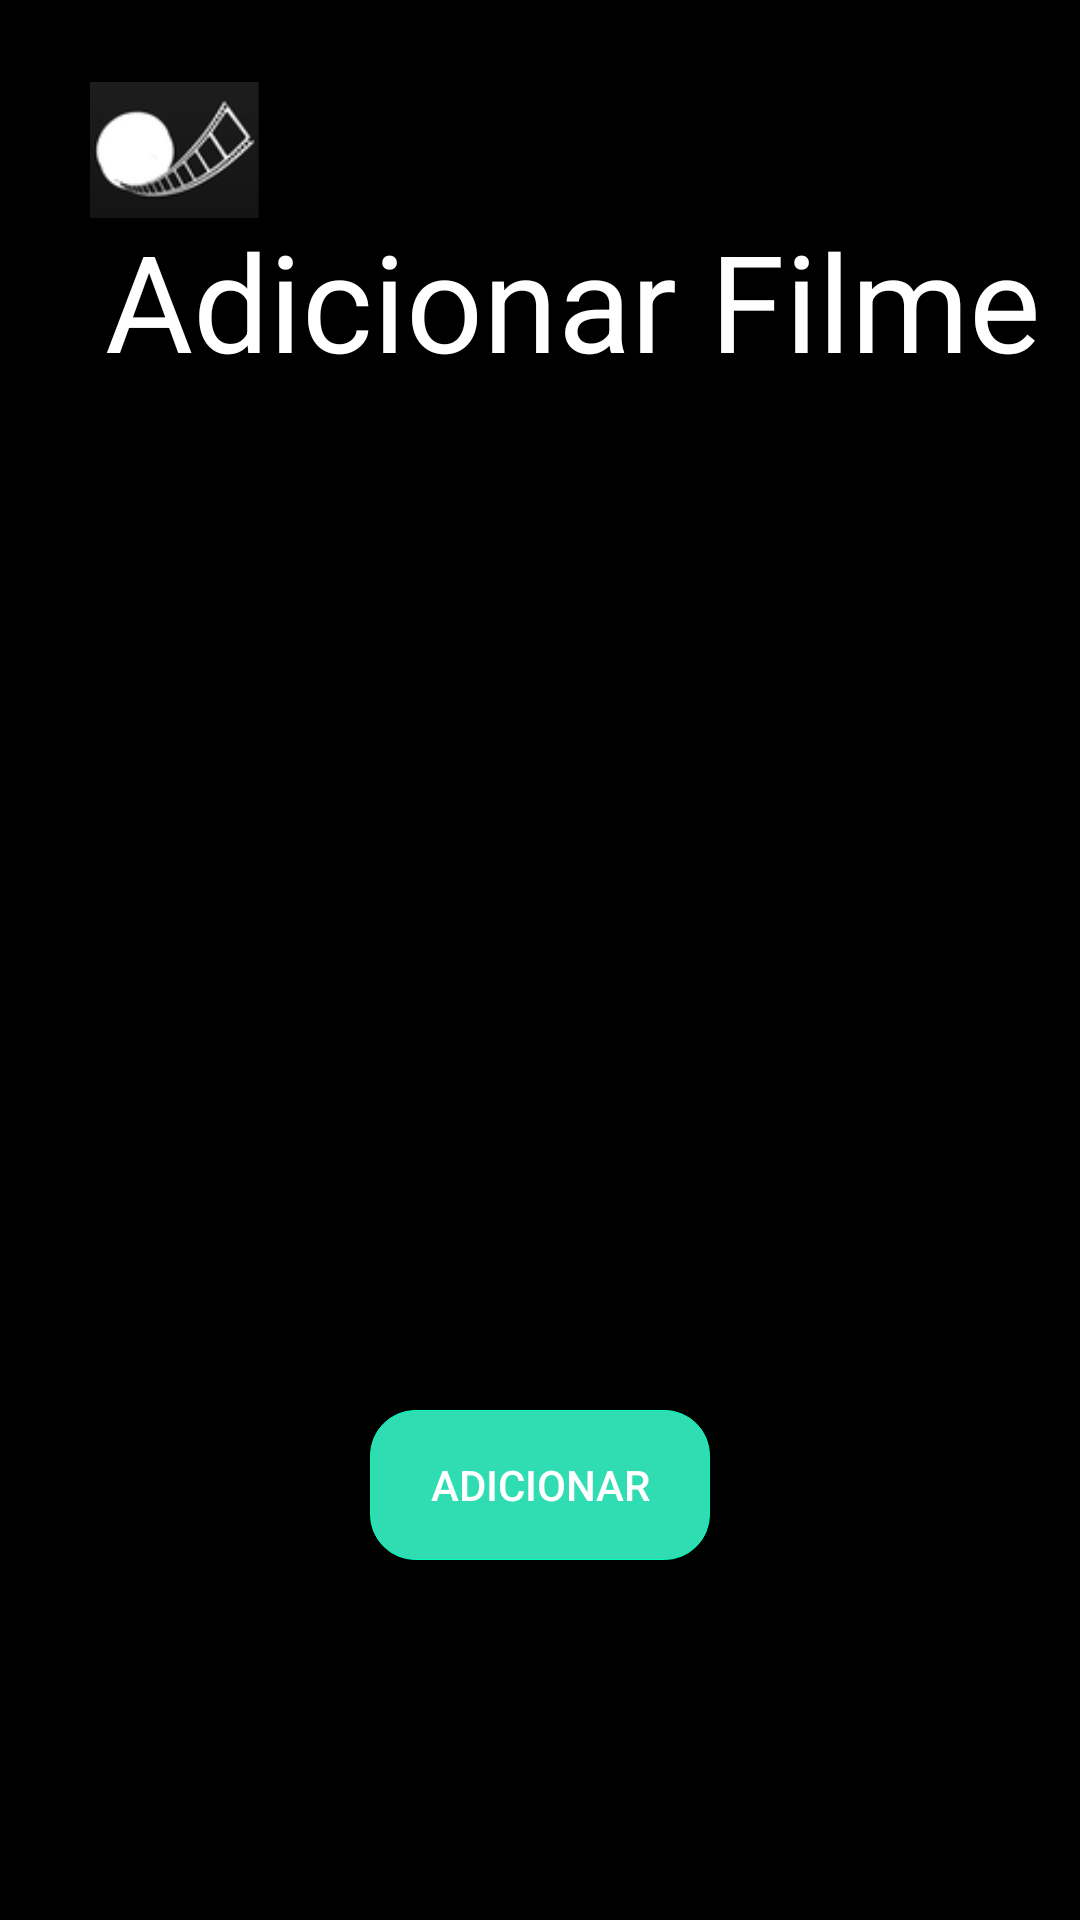

Here is an Android app screen rendered from its layout file. Give the layout XML and the strings, colors and styles it references.
<!-- AndroidManifest.xml: application theme AppTheme -->
<!-- res/layout/activity_add_filme.xml -->
<?xml version="1.0" encoding="utf-8"?>
<RelativeLayout xmlns:android="http://schemas.android.com/apk/res/android"
    xmlns:app="http://schemas.android.com/apk/res-auto"
    xmlns:tools="http://schemas.android.com/tools"
    android:layout_width="match_parent"
    android:layout_height="match_parent"
    tools:context="com.example.movies.AddFilme"
    android:background="#000">



    <TextView
        android:id="@+id/adicionar_titulo"
        android:layout_width="match_parent"
        android:layout_height="100dp"
        android:scaleType="fitCenter"
        android:layout_marginBottom="30dp"
        android:layout_marginLeft="35dp"
        android:text="@string/add_movie"
        android:textColor="#fff"
        android:textSize="45sp"
        android:layout_marginTop="70dp"

        />



    <ImageView
        android:layout_width="match_parent"
        android:layout_height="100dp"
        android:id="@+id/Logo"
        android:src="@drawable/addlogo"
        android:scaleType="fitCenter"
        android:layout_marginBottom="30dp"
        android:layout_marginLeft="30dp"
        />


    <ImageView
        android:id="@+id/addfilme-Backgroud"
        android:layout_width="match_parent"

        android:layout_height="match_parent"
        android:layout_alignParentStart="true"
        android:layout_alignParentTop="true"
        android:scaleType="centerCrop" />



<LinearLayout
    android:layout_width="match_parent"
    android:layout_height="match_parent"
    android:orientation="vertical"
    android:layout_marginStart="30dp"
    android:layout_marginEnd="30dp"

    >


    <AutoCompleteTextView
        android:layout_width="match_parent"
        android:layout_height="40dp"
        android:hint="@string/filme_titulo"
        android:background="@drawable/rounded_white"
        android:layout_marginTop="200dp"
        android:layout_marginStart="15dp"
        android:layout_marginEnd="15dp"
        android:textSize="14sp"
        android:drawablePadding="5dp"
        android:paddingStart="10dp"
        android:layout_marginBottom="10dp"
        android:id="@+id/nome"

        />
    <Spinner
        android:id="@+id/genero"
        android:layout_width="match_parent"
        android:layout_height="40dp"
        android:layout_marginBottom="10dp"
        android:layout_marginEnd="15dp"
        android:layout_marginStart="15dp"
        android:background="@drawable/rounded_white"
        android:drawablePadding="5dp"
        android:paddingStart="10dp"
        android:textSize="14sp"
        android:spinnerMode="dialog"

        />

    <AutoCompleteTextView
        android:layout_width="match_parent"
        android:layout_height="40dp"
        android:hint="@string/filme_diretor"
        android:background="@drawable/rounded_white"
        android:layout_marginStart="15dp"
        android:layout_marginEnd="15dp"
        android:textSize="14sp"
        android:drawablePadding="5dp"
        android:paddingStart="10dp"
        android:inputType="text"
        android:id="@+id/diretor"
        android:layout_marginBottom="10dp"

        />

    
        
        
        
        
        
        
        
        
        
        

        

    <Spinner
        android:id="@+id/faixaEtaria"
        android:layout_width="match_parent"
        android:layout_height="40dp"
        android:layout_marginBottom="10dp"
        android:layout_marginEnd="15dp"
        android:layout_marginStart="15dp"
        android:background="@drawable/rounded_white"
        android:drawablePadding="5dp"
        android:paddingStart="10dp"
        android:hint="Faixa Etária :"
        android:textSize="14sp"
        android:spinnerMode="dialog"

        />


    <AutoCompleteTextView
        android:layout_width="match_parent"
        android:layout_height="40dp"
        android:hint="@string/filme_ano"
        android:background="@drawable/rounded_white"
        android:layout_marginStart="15dp"
        android:layout_marginEnd="15dp"
        android:textSize="14sp"
        android:drawablePadding="5dp"
        android:paddingStart="10dp"
        android:inputType="number"
        android:id="@+id/ano"
        android:layout_marginBottom="10dp"

        />


    <Button
        android:id="@+id/add"
        android:layout_width="wrap_content"
        android:layout_height="50dp"
        android:layout_gravity="center"
        android:layout_marginBottom="36dp"
        android:layout_marginTop="20dp"
        android:background="@drawable/register_button"
        android:paddingLeft="20dp"
        android:paddingRight="20dp"
        android:text="@string/add"
        android:textColor="#FFFFFF"
        android:textStyle="normal" />

    </LinearLayout>

</RelativeLayout>
<!-- resources referenced by this layout -->
<resources>
  <!-- drawable addlogo: png bitmap (drawable, 5645 bytes) -->
  <!-- drawable register_button (drawable) -->
  <?xml version="1.0" encoding="utf-8"?>
  <selector xmlns:android="http://schemas.android.com/apk/res/android">
  
  <item android:state_pressed="false" android:state_focused="false">
      <shape>
          <solid android:color="#30ddb2"/>
          <stroke
              android:width="0.1dp"
              android:color="#00ffc0"/>
          <corners android:radius="15dp"/>
      </shape>
  </item>
  
      <item android:state_pressed="true" android:state_focused="true">
          <shape>
              <solid android:color="#14b48c"/>
              <stroke
                  android:width="0.1dp"
                  android:color="#00ffc0"/>
              <corners android:radius="15dp"/>
          </shape>
      </item>
      <item android:state_pressed="true" android:state_focused="false">
          <shape>
              <solid android:color="#14b48c"/>
              <stroke
                  android:width="0.1dp"
                  android:color="#00ffc0"/>
              <corners android:radius="15dp"/>
          </shape>
      </item>
  </selector>
  <string name="add">Adicionar</string>
  <string name="add_movie">Adicionar Filme</string>
  <string name="filme_ano">Ano de Lançamento</string>
  <string name="filme_diretor">Diretor</string>
  <string name="filme_titulo">Título</string>
  <style name="AppTheme" parent="Theme.AppCompat.Light">
          
          <item name="colorPrimary">@color/colorPrimary</item>
          <item name="colorPrimaryDark">@color/colorPrimaryDark</item>
          <item name="colorAccent">@color/colorAccent</item>
      </style>
  <!-- not gathered from this repository: default colours our renderer supplied (Android Studio template values) -->
  <color name="colorPrimary">#FF6200EE</color>
  <color name="colorPrimaryDark">#FF3700B3</color>
  <color name="colorAccent">#FF03DAC5</color>
</resources>
